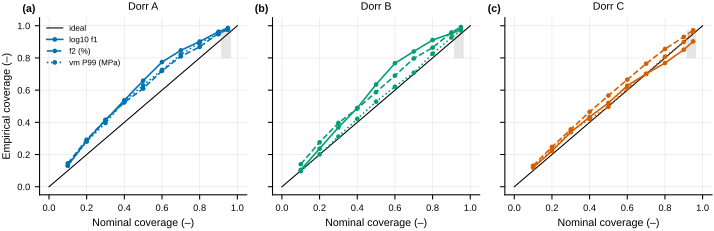

The table this chart was drawn from, first rows:
dorr, output, nominal, empirical
A, log10 f1, 0.1, 0.1314
A, log10 f1, 0.2, 0.2863
A, log10 f1, 0.3, 0.4137
A, log10 f1, 0.4, 0.5373
A, log10 f1, 0.5, 0.6588
A, log10 f1, 0.6, 0.7745
A, log10 f1, 0.7, 0.8471
A, log10 f1, 0.8, 0.902
A, log10 f1, 0.9, 0.9627
A, log10 f1, 0.95, 0.9863
A, f2 (%), 0.1, 0.1451
A, f2 (%), 0.2, 0.2922
A, f2 (%), 0.3, 0.4157
A, f2 (%), 0.4, 0.5235
A, f2 (%), 0.5, 0.6098
A, f2 (%), 0.6, 0.7196
A, f2 (%), 0.7, 0.8098
A, f2 (%), 0.8, 0.8686
A, f2 (%), 0.9, 0.9529
A, f2 (%), 0.95, 0.9745
A, vm P99 (MPa), 0.1, 0.1314
A, vm P99 (MPa), 0.2, 0.2804
A, vm P99 (MPa), 0.3, 0.3961
A, vm P99 (MPa), 0.4, 0.5314
A, vm P99 (MPa), 0.5, 0.6294
A, vm P99 (MPa), 0.6, 0.7255
A, vm P99 (MPa), 0.7, 0.8216
A, vm P99 (MPa), 0.8, 0.8941
A, vm P99 (MPa), 0.9, 0.9471
A, vm P99 (MPa), 0.95, 0.9804
B, log10 f1, 0.1, 0.1045
B, log10 f1, 0.2, 0.2367
B, log10 f1, 0.3, 0.3688
B, log10 f1, 0.4, 0.4892
B, log10 f1, 0.5, 0.6351
B, log10 f1, 0.6, 0.7673
B, log10 f1, 0.7, 0.8402
B, log10 f1, 0.8, 0.9112
B, log10 f1, 0.9, 0.9527
B, log10 f1, 0.95, 0.9763
B, f2 (%), 0.1, 0.14
B, f2 (%), 0.2, 0.2761
B, f2 (%), 0.3, 0.3964
B, f2 (%), 0.4, 0.4852
B, f2 (%), 0.5, 0.5878
B, f2 (%), 0.6, 0.6903
B, f2 (%), 0.7, 0.7968
B, f2 (%), 0.8, 0.8639
B, f2 (%), 0.9, 0.9586
B, f2 (%), 0.95, 0.9921
B, vm P99 (MPa), 0.1, 0.09665
B, vm P99 (MPa), 0.2, 0.2012
B, vm P99 (MPa), 0.3, 0.3116
B, vm P99 (MPa), 0.4, 0.4221
B, vm P99 (MPa), 0.5, 0.5286
B, vm P99 (MPa), 0.6, 0.6213
B, vm P99 (MPa), 0.7, 0.7081
B, vm P99 (MPa), 0.8, 0.8264
B, vm P99 (MPa), 0.9, 0.927
B, vm P99 (MPa), 0.95, 0.9704
... 30 more rows
